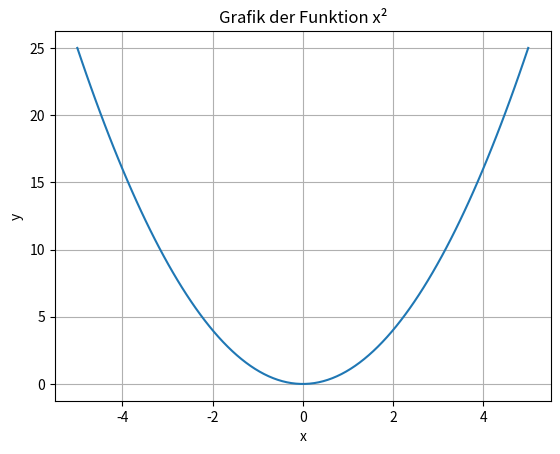

Python code for this plot:
import numpy as np
import sympy as sp
import matplotlib.pyplot as plt

# Symbolische Variable anlegen
x = sp.symbols('x')

# Funktion mit SymPy definieren
funktion = x**2

# Ableitung berechnen
ableitung = sp.diff(funktion, x)

print("Funktion:", funktion)
print("Ableitung:", ableitung)

# Werte mit NumPy erzeugen
x_werte = np.linspace(-5, 5, 100)
y_werte = x_werte**2

# Grafik mit Matplotlib zeichnen
plt.plot(x_werte, y_werte)
plt.xlabel("x")
plt.ylabel("y")
plt.title("Grafik der Funktion x²")
plt.grid(True)
plt.show()
